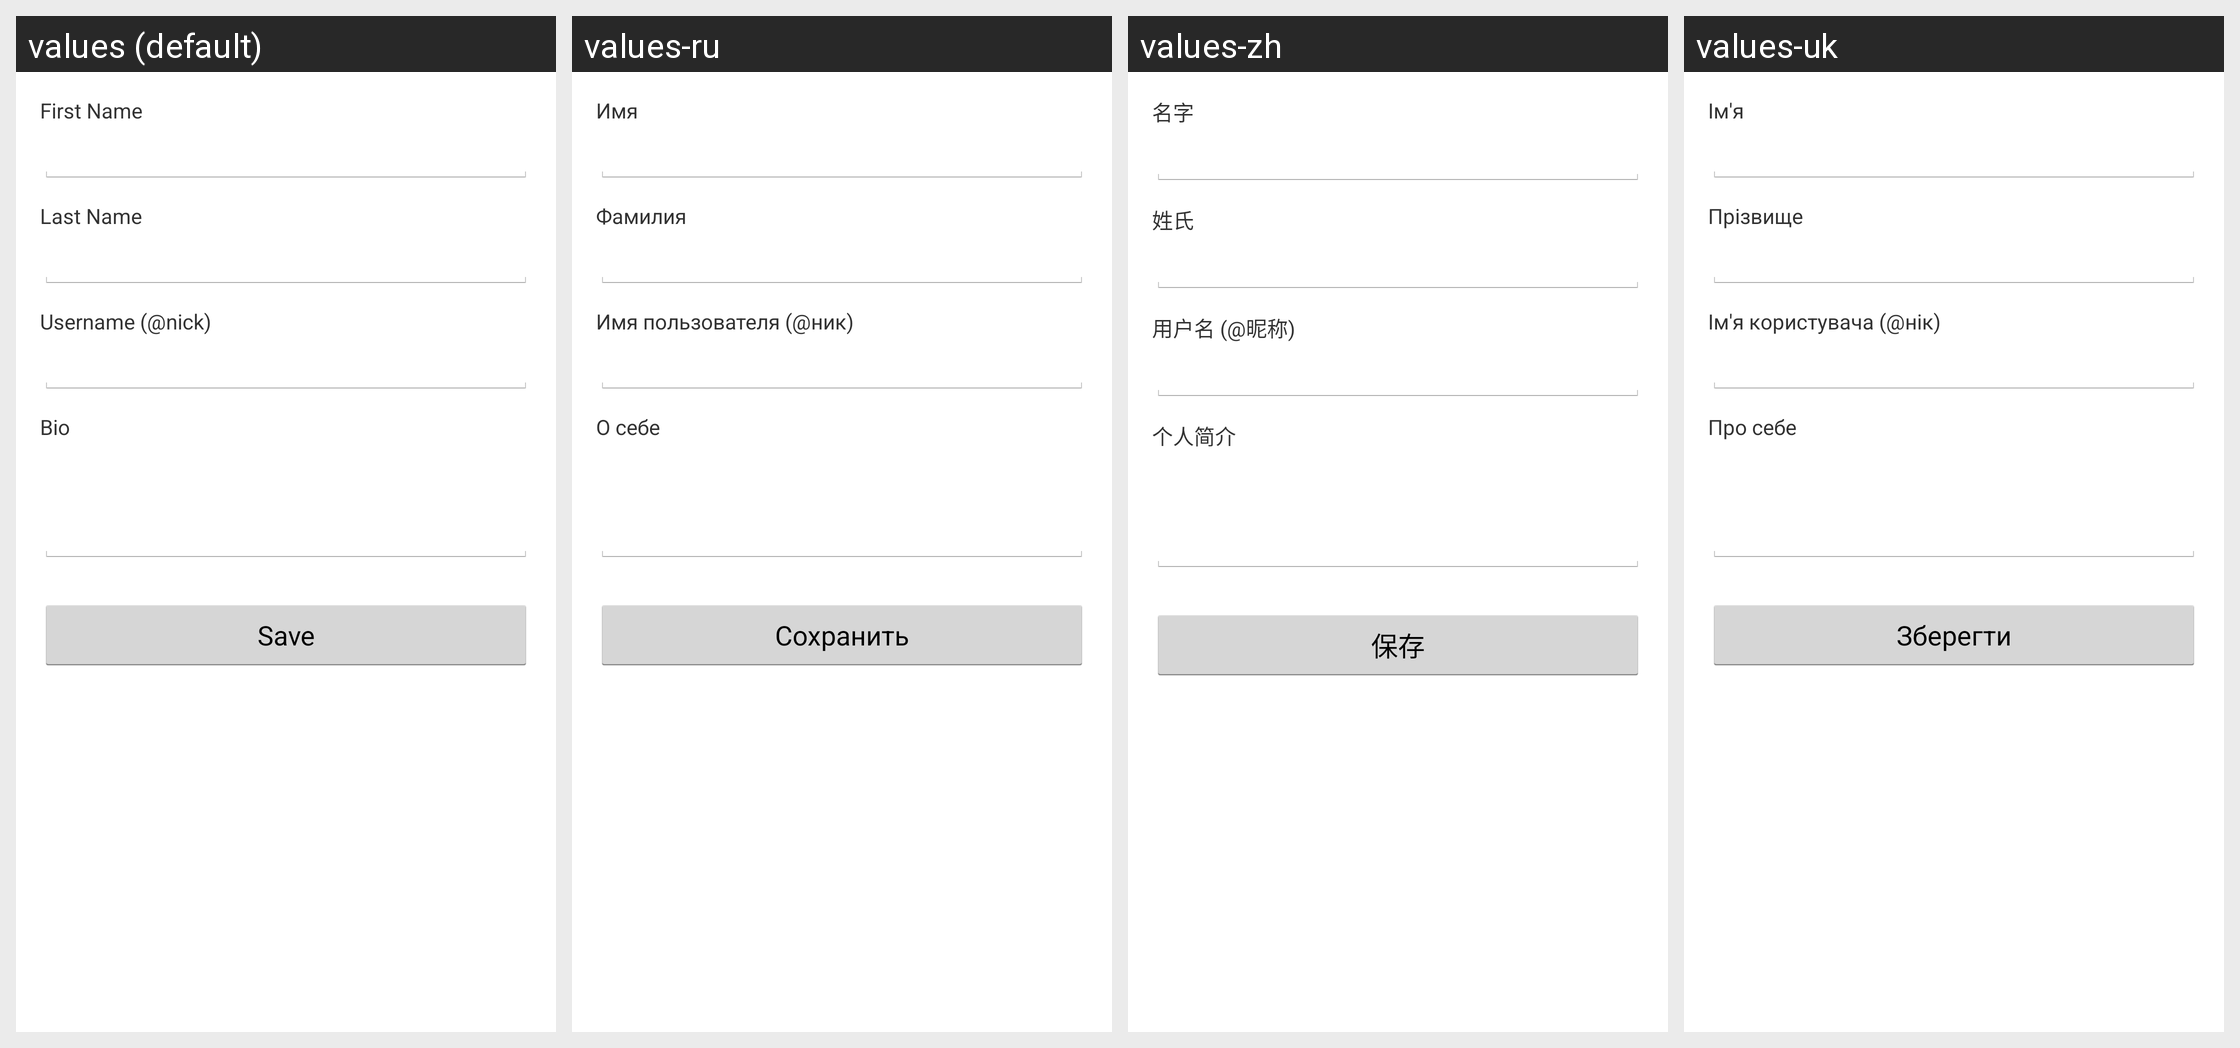

The Android screen above is rendered under several locales of the same app. Produce the string resources it draws, with the default and per-locale values.
Android screen res/layout/activity_edit_profile.xml rendered under 4 locales, left to right: values (default), values-ru, values-zh, values-uk. Device: Nexus 5 (rendered at 1080×1920; each locale shown at half size, 540×960, under a caption strip naming it); theme Theme.Muragram.
Strings drawn on this screen, with the default value and each locale's value (text and hints the layout hard-codes, and strings that could not be matched under every locale, appear in the picture but are not listed):

first_name
  values: First Name
  values-ru: Имя
  values-zh: 名字
  values-uk: Ім'я

last_name
  values: Last Name
  values-ru: Фамилия
  values-zh: 姓氏
  values-uk: Прізвище

username
  values: Username (@nick)
  values-ru: Имя пользователя (@ник)
  values-zh: 用户名 (@昵称)
  values-uk: Ім'я користувача (@нік)

bio
  values: Bio
  values-ru: О себе
  values-zh: 个人简介
  values-uk: Про себе

save
  values: Save
  values-ru: Сохранить
  values-zh: 保存
  values-uk: Зберегти
